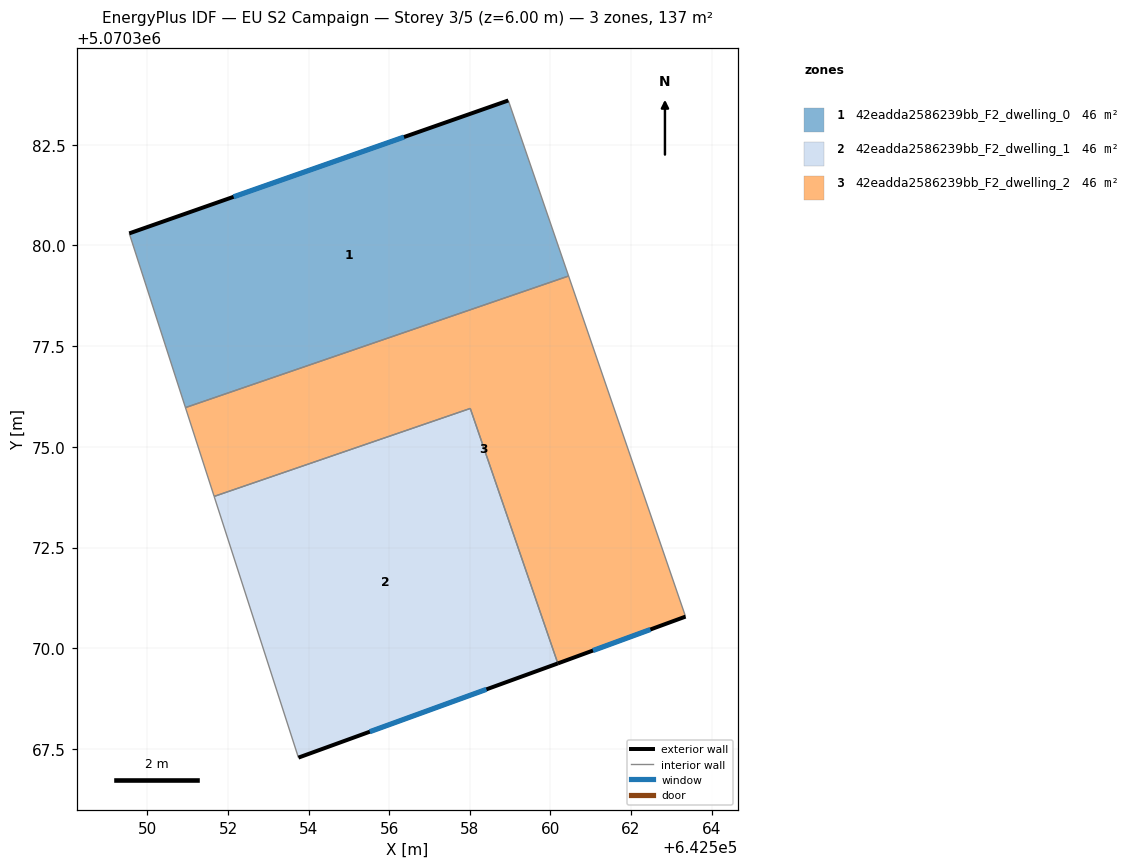
=== STOREY PLAN SPEC (per zone: floor XY polygon, exterior-wall plan segments, windows/doors) ===
zone 1: 42eadda2586239bb_F2_dwelling_0  (45.8 m²)
  floor: (642558.96, 5070383.60) (642560.45, 5070379.24) (642550.94, 5070375.97) (642549.55, 5070380.30)
  exterior wall: (642558.96, 5070383.60) – (642549.55, 5070380.30)  [10.0 m]
    window: (642556.37, 5070382.69) – (642552.14, 5070381.21)  [6.0 m²]
  interior walls: 3
zone 2: 42eadda2586239bb_F2_dwelling_1  (45.8 m²)
  floor: (642558.01, 5070375.95) (642560.19, 5070369.63) (642553.75, 5070367.29) (642551.66, 5070373.77)
  exterior wall: (642553.75, 5070367.29) – (642560.19, 5070369.63)  [6.8 m]
    window: (642555.52, 5070367.93) – (642558.41, 5070368.98)  [4.2 m²]
  interior walls: 3
zone 3: 42eadda2586239bb_F2_dwelling_2  (45.8 m²)
  floor: (642560.45, 5070379.24) (642563.36, 5070370.79) (642560.19, 5070369.63) (642558.01, 5070375.95) (642551.66, 5070373.77) (642550.94, 5070375.97)
  exterior wall: (642560.19, 5070369.63) – (642563.36, 5070370.79)  [3.4 m]
    window: (642561.06, 5070369.95) – (642562.48, 5070370.47)  [2.0 m²]
  interior walls: 5

=== DERIVED (storey summary) ===
Building: EU S2 Campaign
Storey: 3 of 5  (floor level z = 6.00 m)
Storey gross floor area: 137.4 m²
Zones on this storey: 3
  - 42eadda2586239bb_F2_dwelling_0: floor 45.8 m²; exterior wall 10.0 m (29.9 m²); 1 window(s) 6.0 m²; WWR 20.2%
  - 42eadda2586239bb_F2_dwelling_1: floor 45.8 m²; exterior wall 6.8 m (20.5 m²); 1 window(s) 4.2 m²; WWR 20.2%
  - 42eadda2586239bb_F2_dwelling_2: floor 45.8 m²; exterior wall 3.4 m (10.1 m²); 1 window(s) 2.0 m²; WWR 20.2%
Zone adjacency (shared interzone walls):
  - 42eadda2586239bb_F2_dwelling_0 ↔ 42eadda2586239bb_F2_dwelling_2
  - 42eadda2586239bb_F2_dwelling_1 ↔ 42eadda2586239bb_F2_dwelling_2